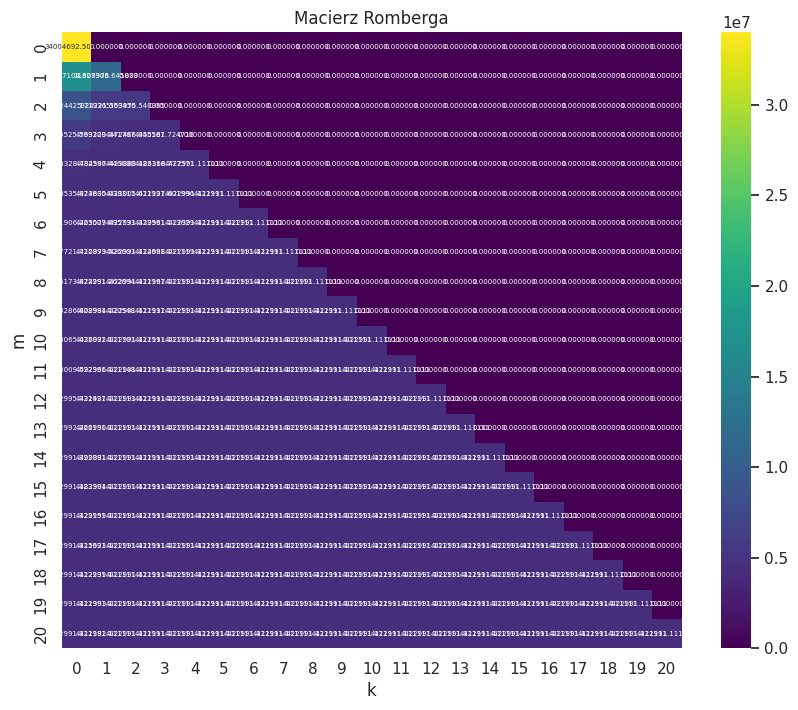

Here is the Python script that generated this plot:
import numpy as np
import matplotlib.pyplot as plt
import seaborn as sns

def romper(f, a, b, m):
    R = np.zeros((m+1, m+1), float) # Macierz Romberga - inicjalizacja
    h = b - a # Długość przedziału
    R[0, 0] = (h / 2) * (f(a) + f(b)) # Wartość pierwszego elementu macierzy - metoda trapezów

    for i in range(1, m+1):
        h /= 2 # Dzielenie przedziału na połowę
        sum = 0 # Suma wartości funkcji w punktach środkowych
        for k in range(1, 2**i, 2):
            sum += f(a + k * h)

        R[i, 0] = 0.5 * R[i-1, 0] + sum * h # Wartość pierwszego elementu w i-tej kolumnie

        for j in range(1, i+1):
            R[i, j] = R[i, j-1] + (R[i, j-1] - R[i-1, j-1]) / (4**j - 1) # Wartość j-tego elementu w i-tej kolumnie

    return R


f = lambda x: 2024*x**8 - 1977*x**4 - 1981
a, b = -3, 2

f_b = lambda x: 1 / (1 + x**2)
a_b, b_b = -3, 3

f_c = lambda x: np.sin(5*x - np.pi/3)
a_c, b_c = -np.pi, np.pi/6


# Wybór podpunktu zadania

R = romper(f, a, b, 20)
#R = romper(f_b, a_b, b_b, 20)
#R = romper(f_c, a_c, b_c, 20)

# Utworzenie heatmapy z macierzy R
plt.figure(figsize=(10, 8))
sns.set_theme()
sns.heatmap(R, annot=True, annot_kws={"size": 5}, fmt=".6f", cmap="viridis")
plt.title("Macierz Romberga")
plt.xlabel("k")
plt.ylabel("m")
plt.show()

# Komentarz:
# Bardzo szybko otrzymujemy wynik o dużej dokładności